The GitHub repository AYUSHMSINGH2004/PoultryHealth-Intelligence contains a labelled image folder "Roboflow Dataset" with 5 categories: bumblefoot, fowlpox, healthy, coryza, CRD. Examples follow, each with its label.

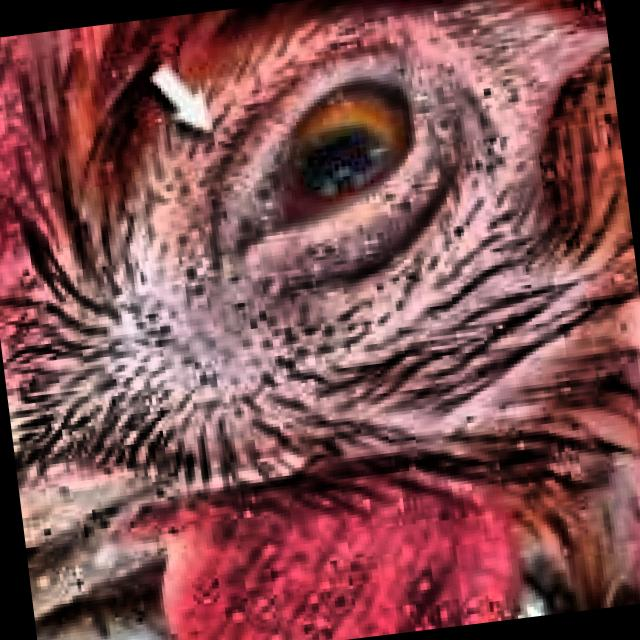
Label: coryza

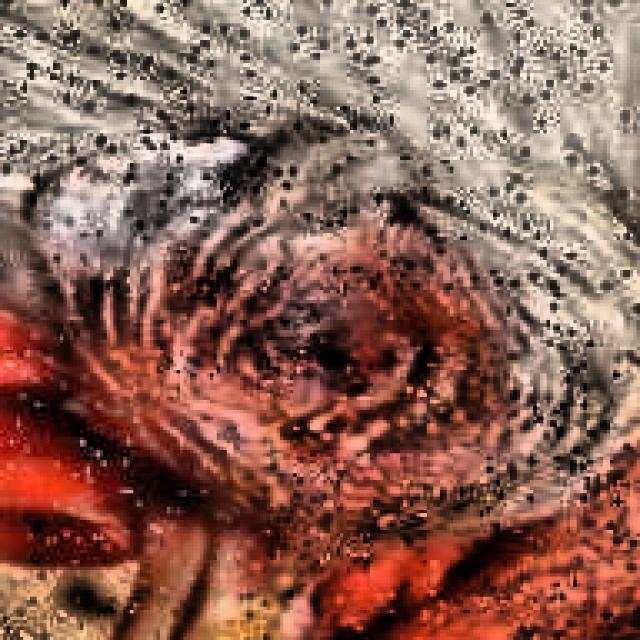
Label: coryza

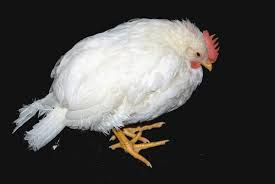
Label: CRD

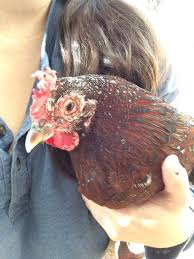
Label: fowlpox

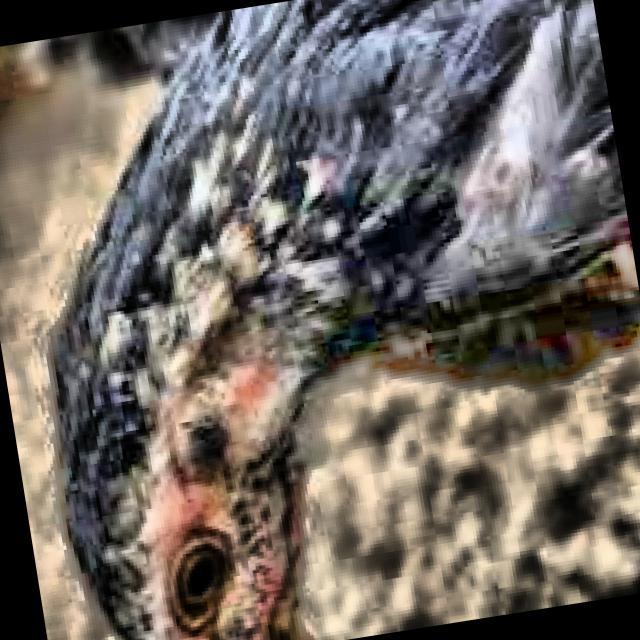
Label: healthy

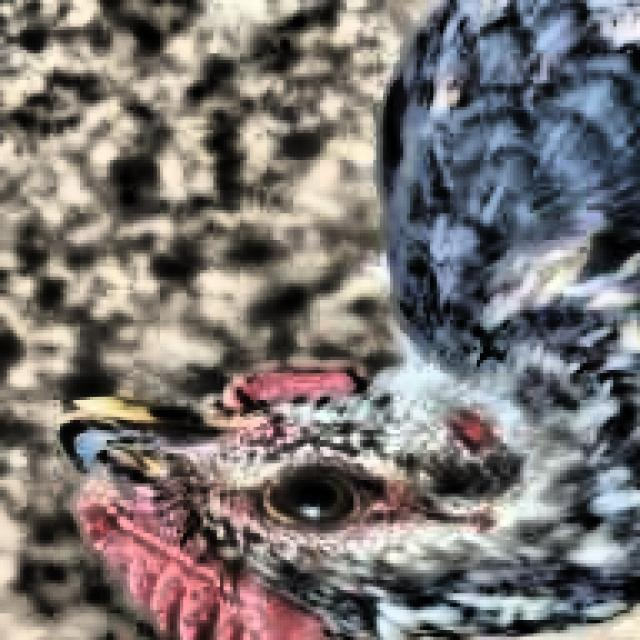
Label: healthy
